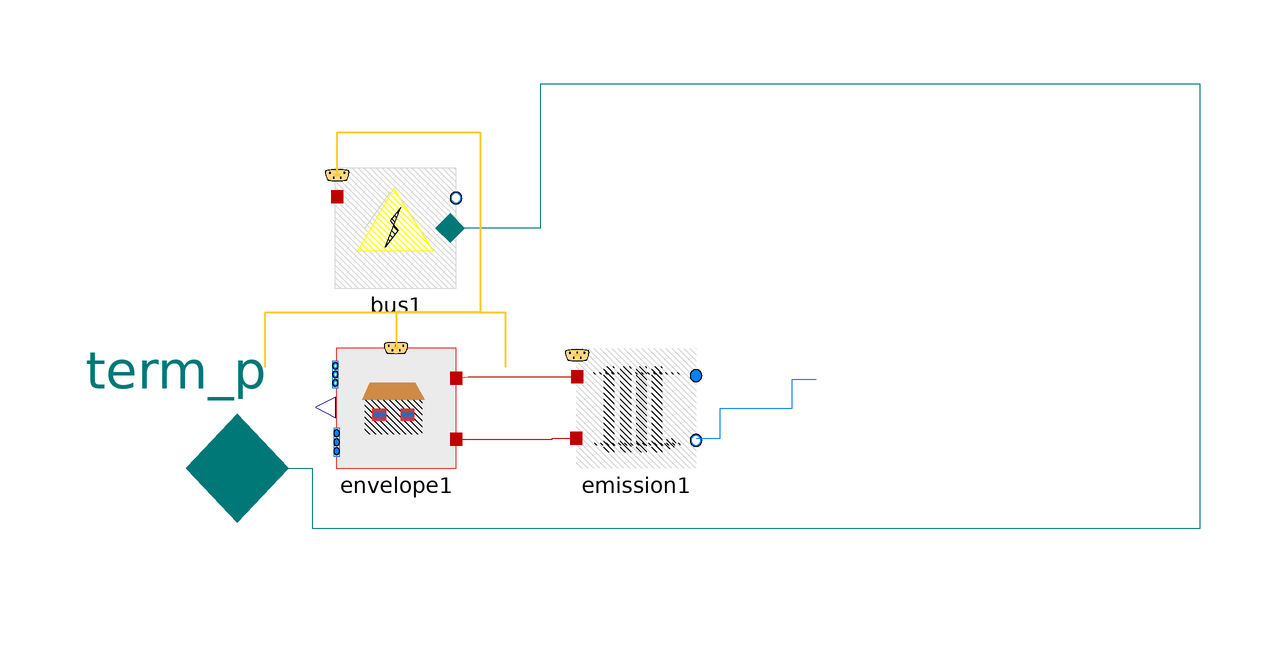

The component connection diagram of the Modelica model below, drawn from its own Placement and Line annotations.

model building

Components.Containers.emission emission1 annotation (Placement(transformation(extent={{-44.0,0.0},{-24.0,20.0}})));
Components.Containers.envelope envelope1 annotation (Placement(transformation(extent={{-84.0,0.0},{-64.0,20.0}})));
Components.Containers.bus bus1 annotation (Placement(transformation(extent={{-84.0,30.0},{-64.0,50.0}})));

Buildings.Electrical.AC.OnePhase.Interfaces.Terminal_p term_p
annotation (Placement(transformation(extent={{-126,-18},{-92,18}}),
iconTransformation(
extent={{-112,-12},{-88,12}})));
equation
connect(term_p, bus1.term_p) annotation (Line(points={{-109,0},{-88,0},
        {-88,-10},{60,-10},{60,64},{-50,64},{-50,40},{-65,40}}, color={
        0,120,120}));
connect(emission1.heatPortCon[1],
envelope1.heatPortCon[1])
annotation (Line(points={{-64,15},{-62,15.2},{-43.8,15.2}}, color={191,0,0}));
connect(emission1.heatPortRad[1],
envelope1.heatPortRad[1])
annotation (Line(points
        ={{-64,4.8},{-48,4.8},{-48,5},{-44,5}}, color={191,0,0}));
connect(envelope1.heatPortCon1[1],
bus1.heatPortCon[1])
annotation (Line(points={{-24,
    5},{-20,5},{-20,10},{-8,10},{-8,14.8},{-4,14.8}}, color={0,127,255}));
connect(envelope1.ports_b[1],
bus1.port_b[1])
annotation (Line(points={{-24,
      5},{-20,5},{-20,10},{-8,10},{-8,14.8},{-4,14.8}}, color={0,127,255}));

connect(bus1.dataBus, envelope1.dataBus) annotation (Line(points={{-83.8,48.8},{-83.8,56},{-60,56},{-60,26},{-74,26},{-74,20}}, color={255,204,51}, thickness=0.5));
connect(emission1.dataBus, envelope1.dataBus) annotation (Line(points={{-95.8,16.8},{-95.8,26},{-55.8,26},{-55.8,16.8}}, color={255,204,51}, thickness=0.5));




annotation (Icon(coordinateSystem(preserveAspectRatio=false), graphics={
          Rectangle(
            extent={{-100,100},{100,-100}},
            fillColor={215,215,215},
            fillPattern=FillPattern.Solid,
            pattern=LinePattern.None),
        Rectangle(
          extent={{-74,18},{22,-40}},
            fillColor={255,255,255},
            fillPattern=FillPattern.Forward,
            pattern=LinePattern.None,
            lineColor={238,46,47}),
        Rectangle(
          extent={{-62,2},{-38,-16}},
          lineColor={238,46,47},
            fillColor={255,255,255},
            fillPattern=FillPattern.Solid),
        Rectangle(
          extent={{-14,2},{8,-16}},
          lineColor={238,46,47},
            fillColor={255,255,255},
            fillPattern=FillPattern.Solid),
        Polygon(
          points={{-78,18},{26,18},{10,46},{-66,46},{-78,18}},
            lineColor={238,46,47},
            lineThickness=0.5,
            fillColor={244,125,35},
            fillPattern=FillPattern.Solid),
          Polygon(
            points={{-60,42},{-68,22},{4,22},{6,42},{-60,42}},
            lineThickness=0.5,
            fillColor={28,108,200},
            fillPattern=FillPattern.Forward,
            pattern=LinePattern.None),
          Rectangle(
            extent={{26,0},{40,-40}},
            lineColor={0,0,0},
            pattern=LinePattern.None,
            lineThickness=0.5,
            fillColor={255,255,255},
            fillPattern=FillPattern.Solid)}),                  Diagram(
coordinateSystem(preserveAspectRatio=false)));
end building;